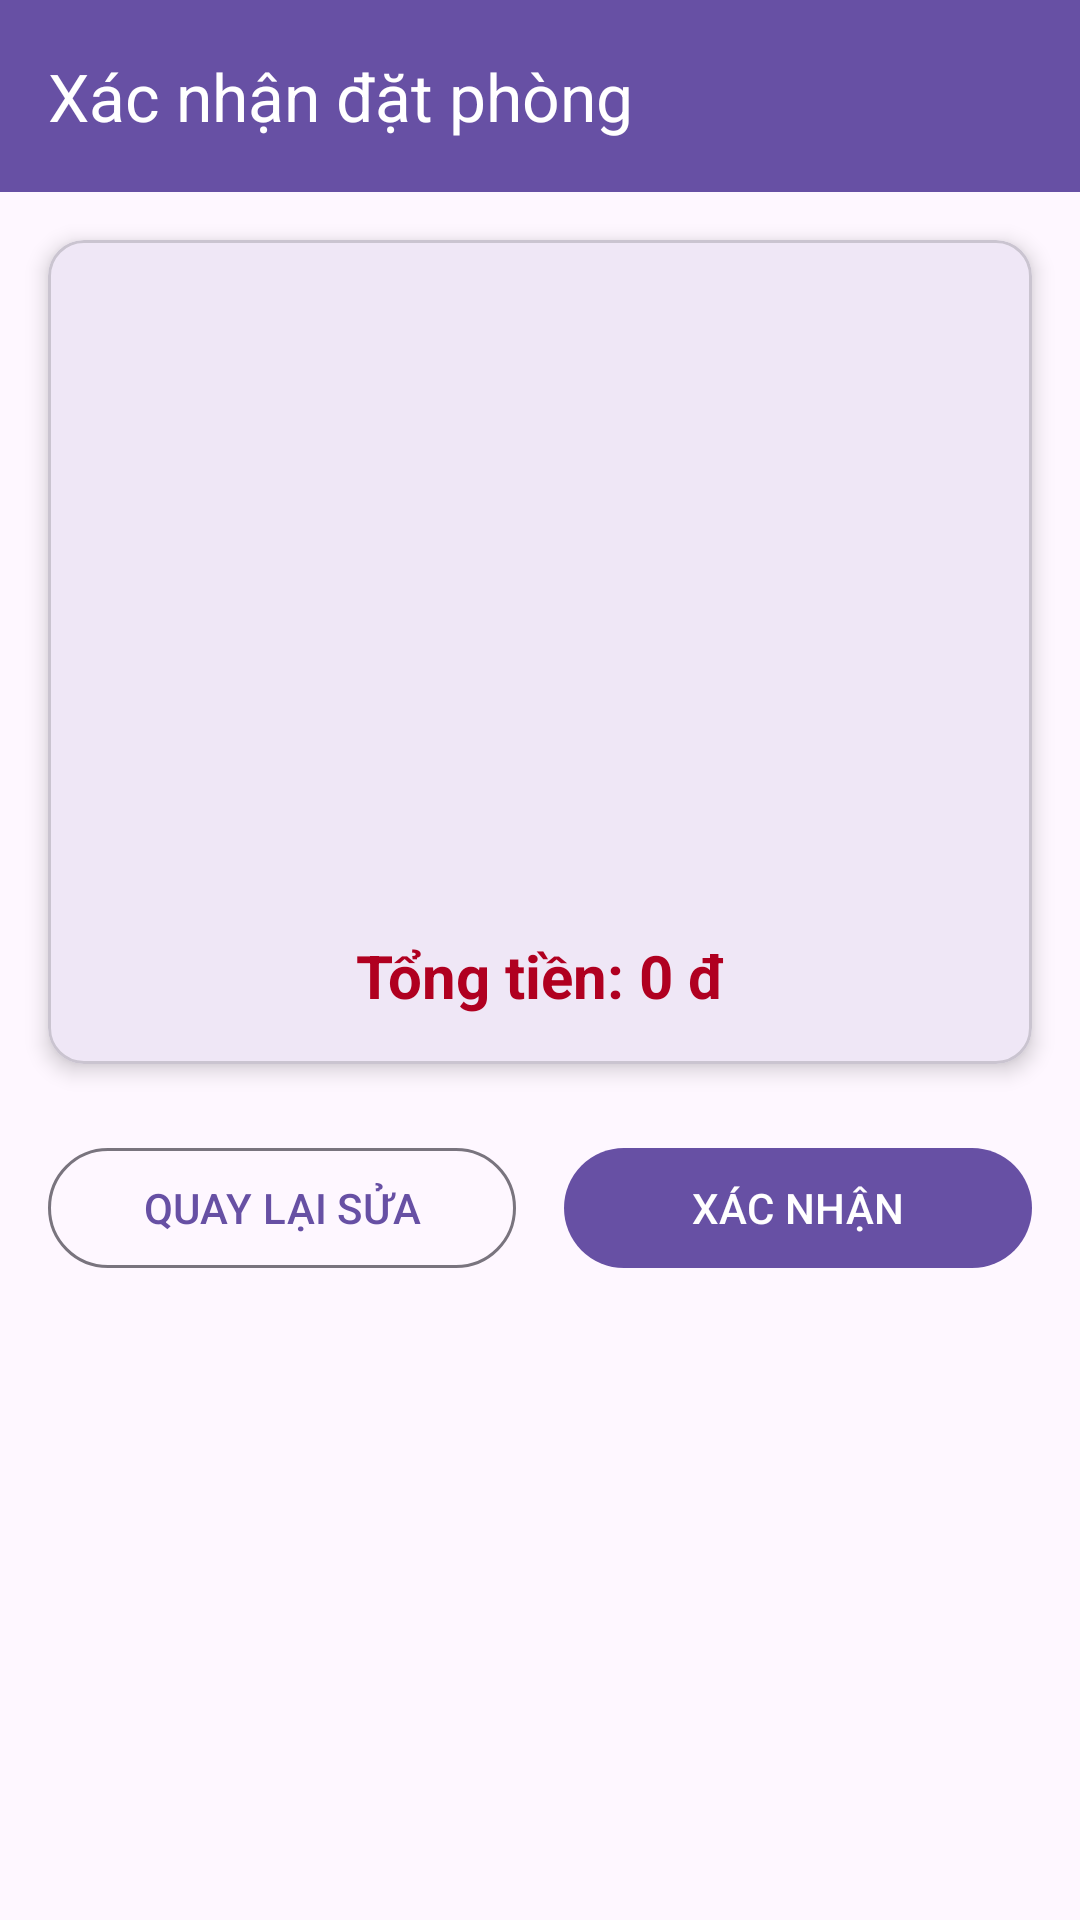

Produce the Android XML layout that renders to this screen, including the resource entries it uses.
<!-- AndroidManifest.xml: application theme Theme.DatPhong_2415053122236 -->
<!-- res/layout/activity_xac_nhan.xml -->
<?xml version="1.0" encoding="utf-8"?>
<androidx.constraintlayout.widget.ConstraintLayout xmlns:android="http://schemas.android.com/apk/res/android"
    xmlns:app="http://schemas.android.com/apk/res-auto"
    android:layout_width="match_parent"
    android:layout_height="match_parent">

    <com.google.android.material.appbar.MaterialToolbar
        android:id="@+id/toolbarXacNhan"
        android:layout_width="match_parent"
        android:layout_height="wrap_content"
        android:background="?attr/colorPrimary"
        app:title="Xác nhận đặt phòng"
        app:titleTextColor="@android:color/white"
        app:layout_constraintEnd_toEndOf="parent"
        app:layout_constraintStart_toStartOf="parent"
        app:layout_constraintTop_toTopOf="parent" />

    <com.google.android.material.card.MaterialCardView
        android:id="@+id/cardThongTin"
        android:layout_width="0dp"
        android:layout_height="wrap_content"
        android:layout_margin="16dp"
        app:cardCornerRadius="12dp"
        app:cardElevation="4dp"
        app:layout_constraintEnd_toEndOf="parent"
        app:layout_constraintStart_toStartOf="parent"
        app:layout_constraintTop_toBottomOf="@id/toolbarXacNhan">

        <LinearLayout
            android:layout_width="match_parent"
            android:layout_height="wrap_content"
            android:orientation="vertical"
            android:padding="16dp">

            <TextView android:id="@+id/txtHoTen" android:layout_width="match_parent" android:layout_height="wrap_content" android:textSize="16sp" android:layout_marginBottom="8dp"/>
            <TextView android:id="@+id/txtSdt" android:layout_width="match_parent" android:layout_height="wrap_content" android:textSize="16sp" android:layout_marginBottom="8dp"/>
            <TextView android:id="@+id/txtEmail" android:layout_width="match_parent" android:layout_height="wrap_content" android:textSize="16sp" android:layout_marginBottom="8dp"/>
            <TextView android:id="@+id/txtLoaiPhong" android:layout_width="match_parent" android:layout_height="wrap_content" android:textSize="16sp" android:textStyle="bold" android:layout_marginBottom="8dp"/>
            <TextView android:id="@+id/txtNgayNhan" android:layout_width="match_parent" android:layout_height="wrap_content" android:textSize="16sp" android:layout_marginBottom="8dp"/>
            <TextView android:id="@+id/txtSoDem" android:layout_width="match_parent" android:layout_height="wrap_content" android:textSize="16sp" android:layout_marginBottom="8dp"/>
            <TextView android:id="@+id/txtSoKhach" android:layout_width="match_parent" android:layout_height="wrap_content" android:textSize="16sp" android:layout_marginBottom="16dp"/>

            <TextView
                android:id="@+id/txtTongTien"
                android:layout_width="match_parent"
                android:layout_height="wrap_content"
                android:text="Tổng tiền: 0 đ"
                android:textColor="@color/design_default_color_error"
                android:textSize="20sp"
                android:textStyle="bold"
                android:textAlignment="center"/>
        </LinearLayout>
    </com.google.android.material.card.MaterialCardView>

    <com.google.android.material.button.MaterialButton
        android:id="@+id/btnSua"
        style="@style/Widget.Material3.Button.OutlinedButton"
        android:layout_width="0dp"
        android:layout_height="wrap_content"
        android:layout_marginStart="16dp"
        android:layout_marginEnd="8dp"
        android:layout_marginTop="24dp"
        android:text="QUAY LẠI SỬA"
        app:layout_constraintEnd_toStartOf="@id/btnXacNhan"
        app:layout_constraintStart_toStartOf="parent"
        app:layout_constraintTop_toBottomOf="@id/cardThongTin" />

    <com.google.android.material.button.MaterialButton
        android:id="@+id/btnXacNhan"
        android:layout_width="0dp"
        android:layout_height="wrap_content"
        android:layout_marginStart="8dp"
        android:layout_marginEnd="16dp"
        android:layout_marginTop="24dp"
        android:text="XÁC NHẬN"
        app:layout_constraintEnd_toEndOf="parent"
        app:layout_constraintStart_toEndOf="@id/btnSua"
        app:layout_constraintTop_toBottomOf="@id/cardThongTin" />

</androidx.constraintlayout.widget.ConstraintLayout>
<!-- resources referenced by this layout -->
<resources>
  <style name="Theme.DatPhong_2415053122236" parent="Base.Theme.DatPhong_2415053122236" />
  <style name="Base.Theme.DatPhong_2415053122236" parent="Theme.Material3.DayNight.NoActionBar">
          
          
      </style>
</resources>
